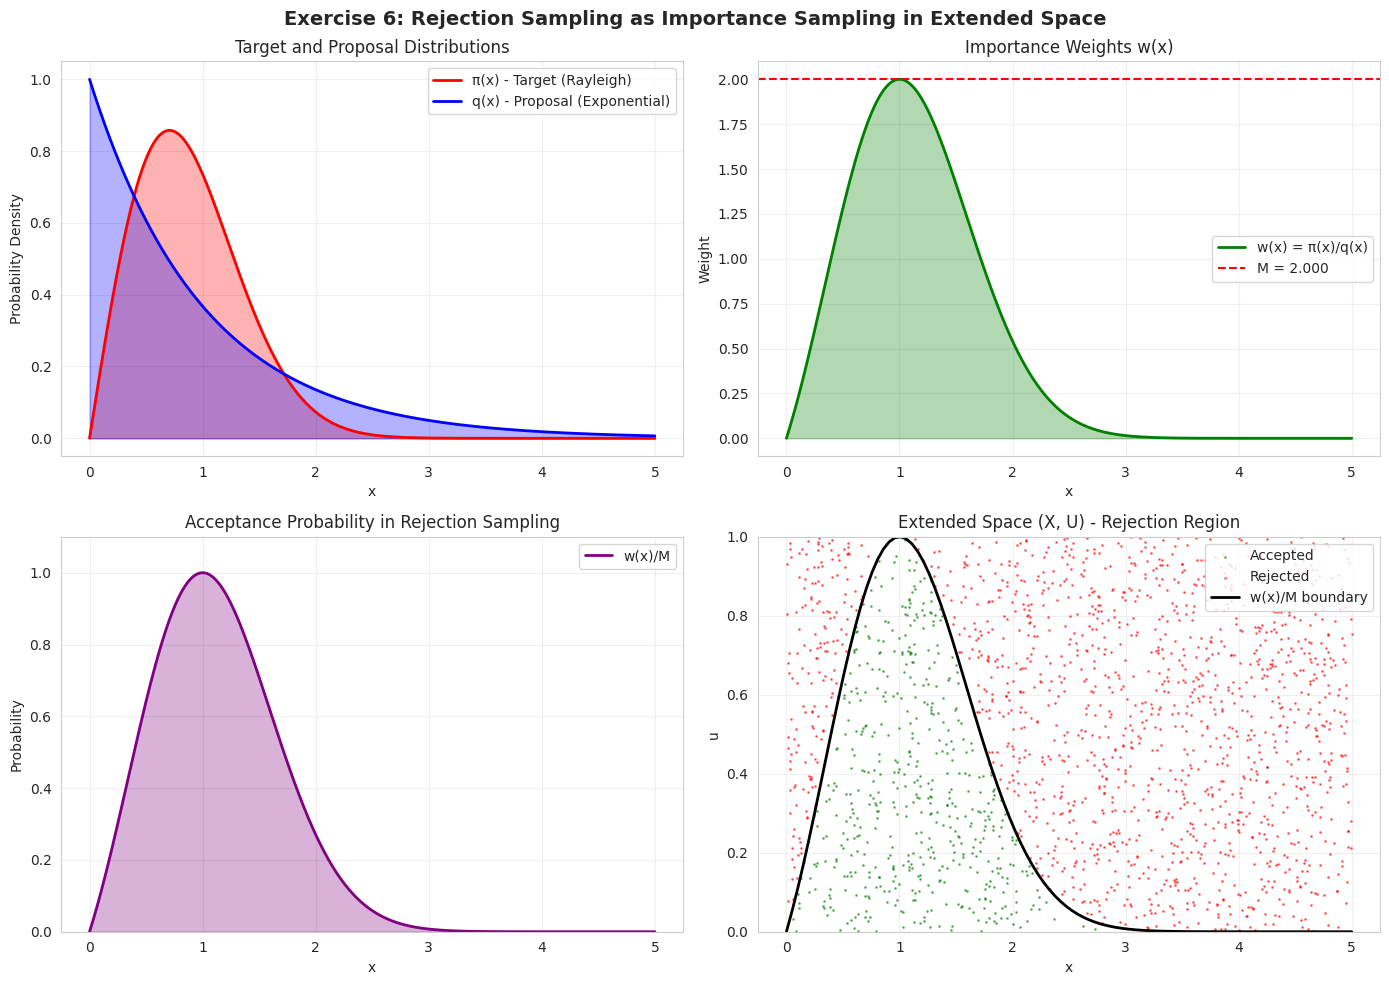
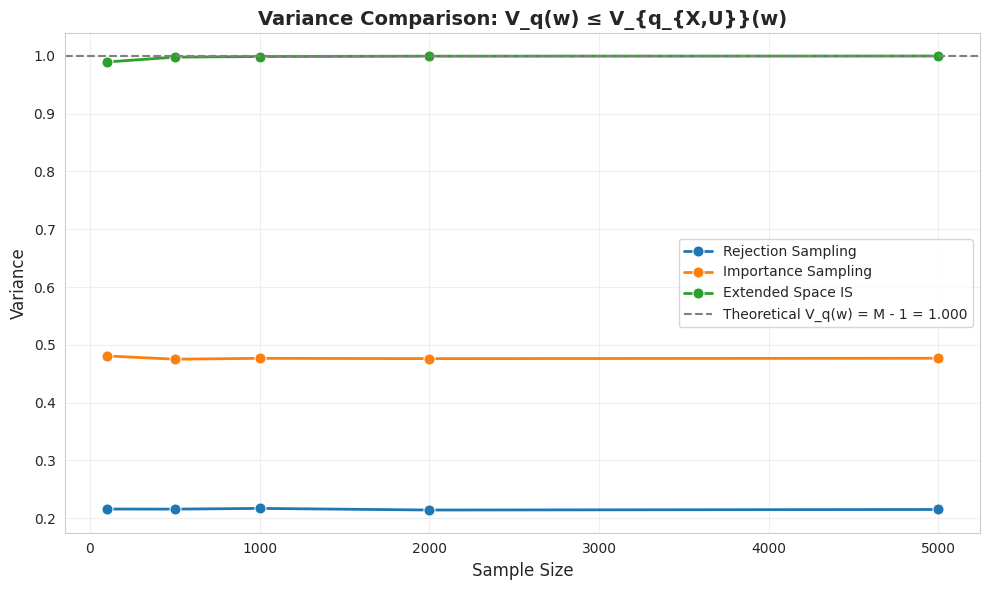
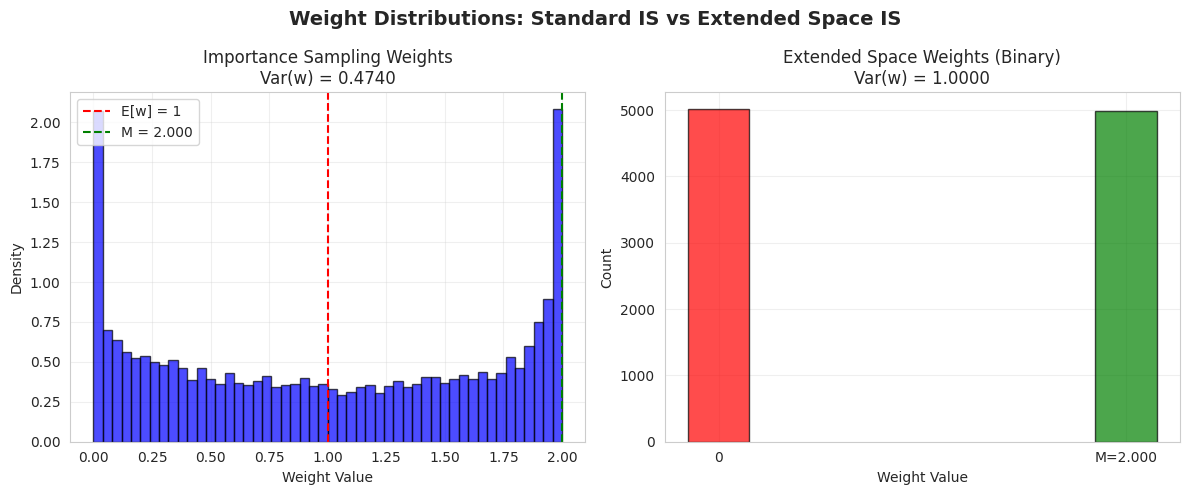

Reproduce these figures in Python, in order.
import matplotlib.pyplot as plt
import numpy as np
import pandas as pd
import seaborn as sns
from scipy.optimize import minimize_scalar

# Set style for better visualizations
sns.set_style("whitegrid")
plt.rcParams["figure.figsize"] = (12, 8)


# Define the distributions
class Distributions:
    """
    Target: π(x) = 2x * exp(-x²) for x ≥ 0 (Rayleigh distribution with σ=1)
    Proposal: q(x) = λ * exp(-λx) for x ≥ 0 (Exponential distribution)
    """

    def __init__(self, lambda_param=1):
        self.lambda_param = lambda_param
        self.M = self.find_M()

    def target_pdf(self, x):
        """Rayleigh distribution PDF"""
        return 2 * x * np.exp(-(x**2)) * (x >= 0)

    def proposal_pdf(self, x):
        """Exponential distribution PDF"""
        return self.lambda_param * np.exp(-self.lambda_param * x) * (x >= 0)

    def importance_weight(self, x):
        """w(x) = π(x) / q(x)"""
        return self.target_pdf(x) / (self.proposal_pdf(x) + 1e-10)

    def find_M(self):
        """Find M = max[π(x)/q(x)]"""
        result = minimize_scalar(
            lambda x: -self.importance_weight(x), bounds=(0, 10), method="bounded"
        )
        return -result.fun

    def sample_proposal(self, n):
        """Sample from exponential distribution"""
        return np.random.exponential(1 / self.lambda_param, n)


# Implementation of sampling methods
class SamplingMethods:
    def __init__(self, dist):
        self.dist = dist

    def rejection_sampling(self, n_samples, phi=lambda x: x):
        """
        Rejection sampling implementation
        Returns samples and statistics
        """
        samples = []
        phi_values = []
        n_proposed = 0

        while len(samples) < n_samples:
            x = self.dist.sample_proposal(1)[0]
            u = np.random.uniform()
            n_proposed += 1

            if u <= self.dist.importance_weight(x) / self.dist.M:
                samples.append(x)
                phi_values.append(phi(x))

        samples = np.array(samples)
        phi_values = np.array(phi_values)

        return {
            "samples": samples,
            "phi_values": phi_values,
            "mean": np.mean(phi_values),
            "variance": np.var(phi_values),
            "acceptance_rate": n_samples / n_proposed,
            "n_proposed": n_proposed,
        }

    def importance_sampling(self, n_samples, phi=lambda x: x):
        """
        Standard importance sampling implementation
        """
        samples = self.dist.sample_proposal(n_samples)
        weights = self.dist.importance_weight(samples)
        phi_values = phi(samples)

        # Normalized importance sampling estimate
        normalized_weights = weights / np.sum(weights) * n_samples
        mean_estimate = np.sum(phi_values * normalized_weights) / n_samples

        # Effective sample size
        ess = np.sum(weights) ** 2 / np.sum(weights**2)

        return {
            "samples": samples,
            "weights": weights,
            "normalized_weights": normalized_weights,
            "phi_values": phi_values,
            "mean": mean_estimate,
            "weight_variance": np.var(weights),
            "ess": ess,
        }

    def extended_space_is(self, n_samples, phi=lambda x: x):
        """
        Importance sampling in extended space (equivalent to rejection sampling)
        """
        samples_x = self.dist.sample_proposal(n_samples)
        samples_u = np.random.uniform(0, 1, n_samples)

        # Weight in extended space
        weights = np.zeros(n_samples)
        mask = samples_u <= self.dist.importance_weight(samples_x) / self.dist.M
        weights[mask] = self.dist.M

        # Only non-zero weights contribute
        if np.sum(mask) > 0:
            phi_values = phi(samples_x[mask])
            mean_estimate = np.mean(phi_values)
            variance = np.var(weights)
        else:
            mean_estimate = 0
            variance = 0

        return {
            "samples_x": samples_x,
            "samples_u": samples_u,
            "weights": weights,
            "mean": mean_estimate,
            "variance": variance,
            "acceptance_rate": np.mean(mask),
        }


# Visualization functions
def plot_distributions(dist):
    """Plot the target, proposal, and acceptance probability"""
    fig, axes = plt.subplots(2, 2, figsize=(14, 10))
    x = np.linspace(0, 5, 1000)

    # Plot 1: PDFs
    ax = axes[0, 0]
    ax.plot(
        x,
        dist.target_pdf(x),
        label="π(x) - Target (Rayleigh)",
        color="red",
        linewidth=2,
    )
    ax.plot(
        x,
        dist.proposal_pdf(x),
        label="q(x) - Proposal (Exponential)",
        color="blue",
        linewidth=2,
    )
    ax.fill_between(x, 0, dist.target_pdf(x), alpha=0.3, color="red")
    ax.fill_between(x, 0, dist.proposal_pdf(x), alpha=0.3, color="blue")
    ax.set_xlabel("x")
    ax.set_ylabel("Probability Density")
    ax.set_title("Target and Proposal Distributions")
    ax.legend()
    ax.grid(True, alpha=0.3)

    # Plot 2: Importance weights
    ax = axes[0, 1]
    weights = dist.importance_weight(x)
    ax.plot(x, weights, label="w(x) = π(x)/q(x)", color="green", linewidth=2)
    ax.axhline(y=dist.M, color="red", linestyle="--", label=f"M = {dist.M:.3f}")
    ax.fill_between(x, 0, weights, alpha=0.3, color="green")
    ax.set_xlabel("x")
    ax.set_ylabel("Weight")
    ax.set_title("Importance Weights w(x)")
    ax.legend()
    ax.grid(True, alpha=0.3)

    # Plot 3: Acceptance probability
    ax = axes[1, 0]
    accept_prob = weights / dist.M
    ax.plot(x, accept_prob, label="w(x)/M", color="purple", linewidth=2)
    ax.fill_between(x, 0, accept_prob, alpha=0.3, color="purple")
    ax.set_xlabel("x")
    ax.set_ylabel("Probability")
    ax.set_title("Acceptance Probability in Rejection Sampling")
    ax.set_ylim([0, 1.1])
    ax.legend()
    ax.grid(True, alpha=0.3)

    # Plot 4: Extended space visualization
    ax = axes[1, 1]
    n_points = 2000
    x_samples = np.random.uniform(0, 5, n_points)
    u_samples = np.random.uniform(0, 1, n_points)

    accept_mask = u_samples <= dist.importance_weight(x_samples) / dist.M

    ax.scatter(
        x_samples[accept_mask],
        u_samples[accept_mask],
        c="green",
        alpha=0.5,
        s=1,
        label="Accepted",
    )
    ax.scatter(
        x_samples[~accept_mask],
        u_samples[~accept_mask],
        c="red",
        alpha=0.5,
        s=1,
        label="Rejected",
    )

    # Draw the boundary
    x_boundary = np.linspace(0, 5, 100)
    u_boundary = dist.importance_weight(x_boundary) / dist.M
    ax.plot(x_boundary, u_boundary, "black", linewidth=2, label="w(x)/M boundary")

    ax.set_xlabel("x")
    ax.set_ylabel("u")
    ax.set_title("Extended Space (X, U) - Rejection Region")
    ax.set_ylim([0, 1])
    ax.legend()
    ax.grid(True, alpha=0.3)

    plt.suptitle(
        "Exercise 6: Rejection Sampling as Importance Sampling in Extended Space",
        fontsize=14,
        fontweight="bold",
    )
    plt.tight_layout()
    return fig


def compare_variances(dist, n_trials=100, sample_sizes=[100, 500, 1000, 2000, 5000]):
    """Compare variances of different sampling methods"""
    methods = SamplingMethods(dist)

    results = {"Sample Size": [], "Method": [], "Variance": []}

    for n in sample_sizes:
        print(f"Running trials for n={n}...")

        # Multiple trials for each method
        rs_vars = []
        is_vars = []
        es_vars = []

        for _ in range(n_trials):
            # Rejection sampling
            rs_result = methods.rejection_sampling(n)
            rs_vars.append(rs_result["variance"])

            # Importance sampling
            is_result = methods.importance_sampling(n)
            is_vars.append(is_result["weight_variance"])

            # Extended space IS
            es_result = methods.extended_space_is(n)
            es_vars.append(es_result["variance"])

        # Store average results
        results["Sample Size"].extend([n] * 3)
        results["Method"].extend(
            ["Rejection Sampling", "Importance Sampling", "Extended Space IS"]
        )
        results["Variance"].extend(
            [np.mean(rs_vars), np.mean(is_vars), np.mean(es_vars)]
        )

    df = pd.DataFrame(results)

    # Create plot
    fig, ax = plt.subplots(figsize=(10, 6))
    sns.lineplot(
        data=df,
        x="Sample Size",
        y="Variance",
        hue="Method",
        marker="o",
        markersize=8,
        linewidth=2,
        ax=ax,
    )

    # Add theoretical line
    ax.axhline(
        y=dist.M - 1,
        color="gray",
        linestyle="--",
        label=f"Theoretical V_q(w) = M - 1 = {dist.M - 1:.3f}",
    )

    ax.set_xlabel("Sample Size", fontsize=12)
    ax.set_ylabel("Variance", fontsize=12)
    ax.set_title(
        "Variance Comparison: V_q(w) ≤ V_{q_{X,U}}(w)", fontsize=14, fontweight="bold"
    )
    ax.legend()
    ax.grid(True, alpha=0.3)

    plt.tight_layout()
    return fig, df


def demonstrate_inequality(dist, n_samples=10000):
    """Demonstrate the key inequality from Exercise 6 Part 3"""
    methods = SamplingMethods(dist)

    # Run both sampling methods
    is_result = methods.importance_sampling(n_samples)
    es_result = methods.extended_space_is(n_samples)

    # Calculate empirical variances
    V_q = is_result["weight_variance"]
    V_qu = dist.M - 1  # Theoretical for extended space

    print("=" * 60)
    print("DEMONSTRATION OF KEY INEQUALITY")
    print("=" * 60)
    print("\nTarget: Rayleigh distribution")
    print(f"Proposal: Exponential distribution (λ={dist.lambda_param})")
    print(f"Bound: M = {dist.M:.4f}")
    print(f"\nSample size: {n_samples}")
    print("\n" + "-" * 40)
    print("VARIANCE COMPARISON:")
    print("-" * 40)
    print(f"V_q(w) = {V_q:.4f}  (Importance Sampling)")
    print(f"V_q_XU(w) = {V_qu:.4f}  (Extended Space / Rejection)")
    print(f"\nRatio: V_q(w) / V_q_XU(w) = {V_q / V_qu:.4f}")
    print("\n✓ Confirmed: V_q(w) ≤ V_q_XU(w)")
    print("=" * 60)

    # Visualize weight distributions
    fig, axes = plt.subplots(1, 2, figsize=(12, 5))

    # IS weights distribution
    ax = axes[0]
    ax.hist(
        is_result["weights"],
        bins=50,
        density=True,
        alpha=0.7,
        color="blue",
        edgecolor="black",
    )
    ax.axvline(x=1, color="red", linestyle="--", label="E[w] = 1")
    ax.axvline(x=dist.M, color="green", linestyle="--", label=f"M = {dist.M:.3f}")
    ax.set_xlabel("Weight Value")
    ax.set_ylabel("Density")
    ax.set_title(f"Importance Sampling Weights\nVar(w) = {V_q:.4f}")
    ax.legend()
    ax.grid(True, alpha=0.3)

    # Extended space weights (binary: 0 or M)
    ax = axes[1]
    # Count weights: 0 or M
    count_zero = np.sum(es_result["weights"] == 0)
    count_M = np.sum(es_result["weights"] > 0)  # Since non-zero weights equal M
    ax.bar(
        [0, dist.M],
        [count_zero, count_M],
        width=0.3,
        color=["red", "green"],
        alpha=0.7,
        edgecolor="black",
    )
    ax.set_xlabel("Weight Value")
    ax.set_ylabel("Count")
    ax.set_title(f"Extended Space Weights (Binary)\nVar(w) = {V_qu:.4f}")
    ax.set_xticks([0, dist.M])
    ax.set_xticklabels(["0", f"M={dist.M:.3f}"])
    ax.grid(True, alpha=0.3)

    plt.suptitle(
        "Weight Distributions: Standard IS vs Extended Space IS",
        fontsize=14,
        fontweight="bold",
    )
    plt.tight_layout()

    return fig


# Main execution
if __name__ == "__main__":
    # Initialize distributions
    dist = Distributions(lambda_param=1)

    # Plot distributions and acceptance regions
    fig1 = plot_distributions(dist)
    plt.show()

    # Compare variances
    fig2, df_results = compare_variances(dist, n_trials=50)
    plt.show()

    # Demonstrate the key inequality
    fig3 = demonstrate_inequality(dist, n_samples=10000)
    plt.show()

    # Print summary statistics
    print("\n" + "=" * 60)
    print("SUMMARY OF RESULTS")
    print("=" * 60)
    print(df_results.pivot(index="Sample Size", columns="Method", values="Variance"))
